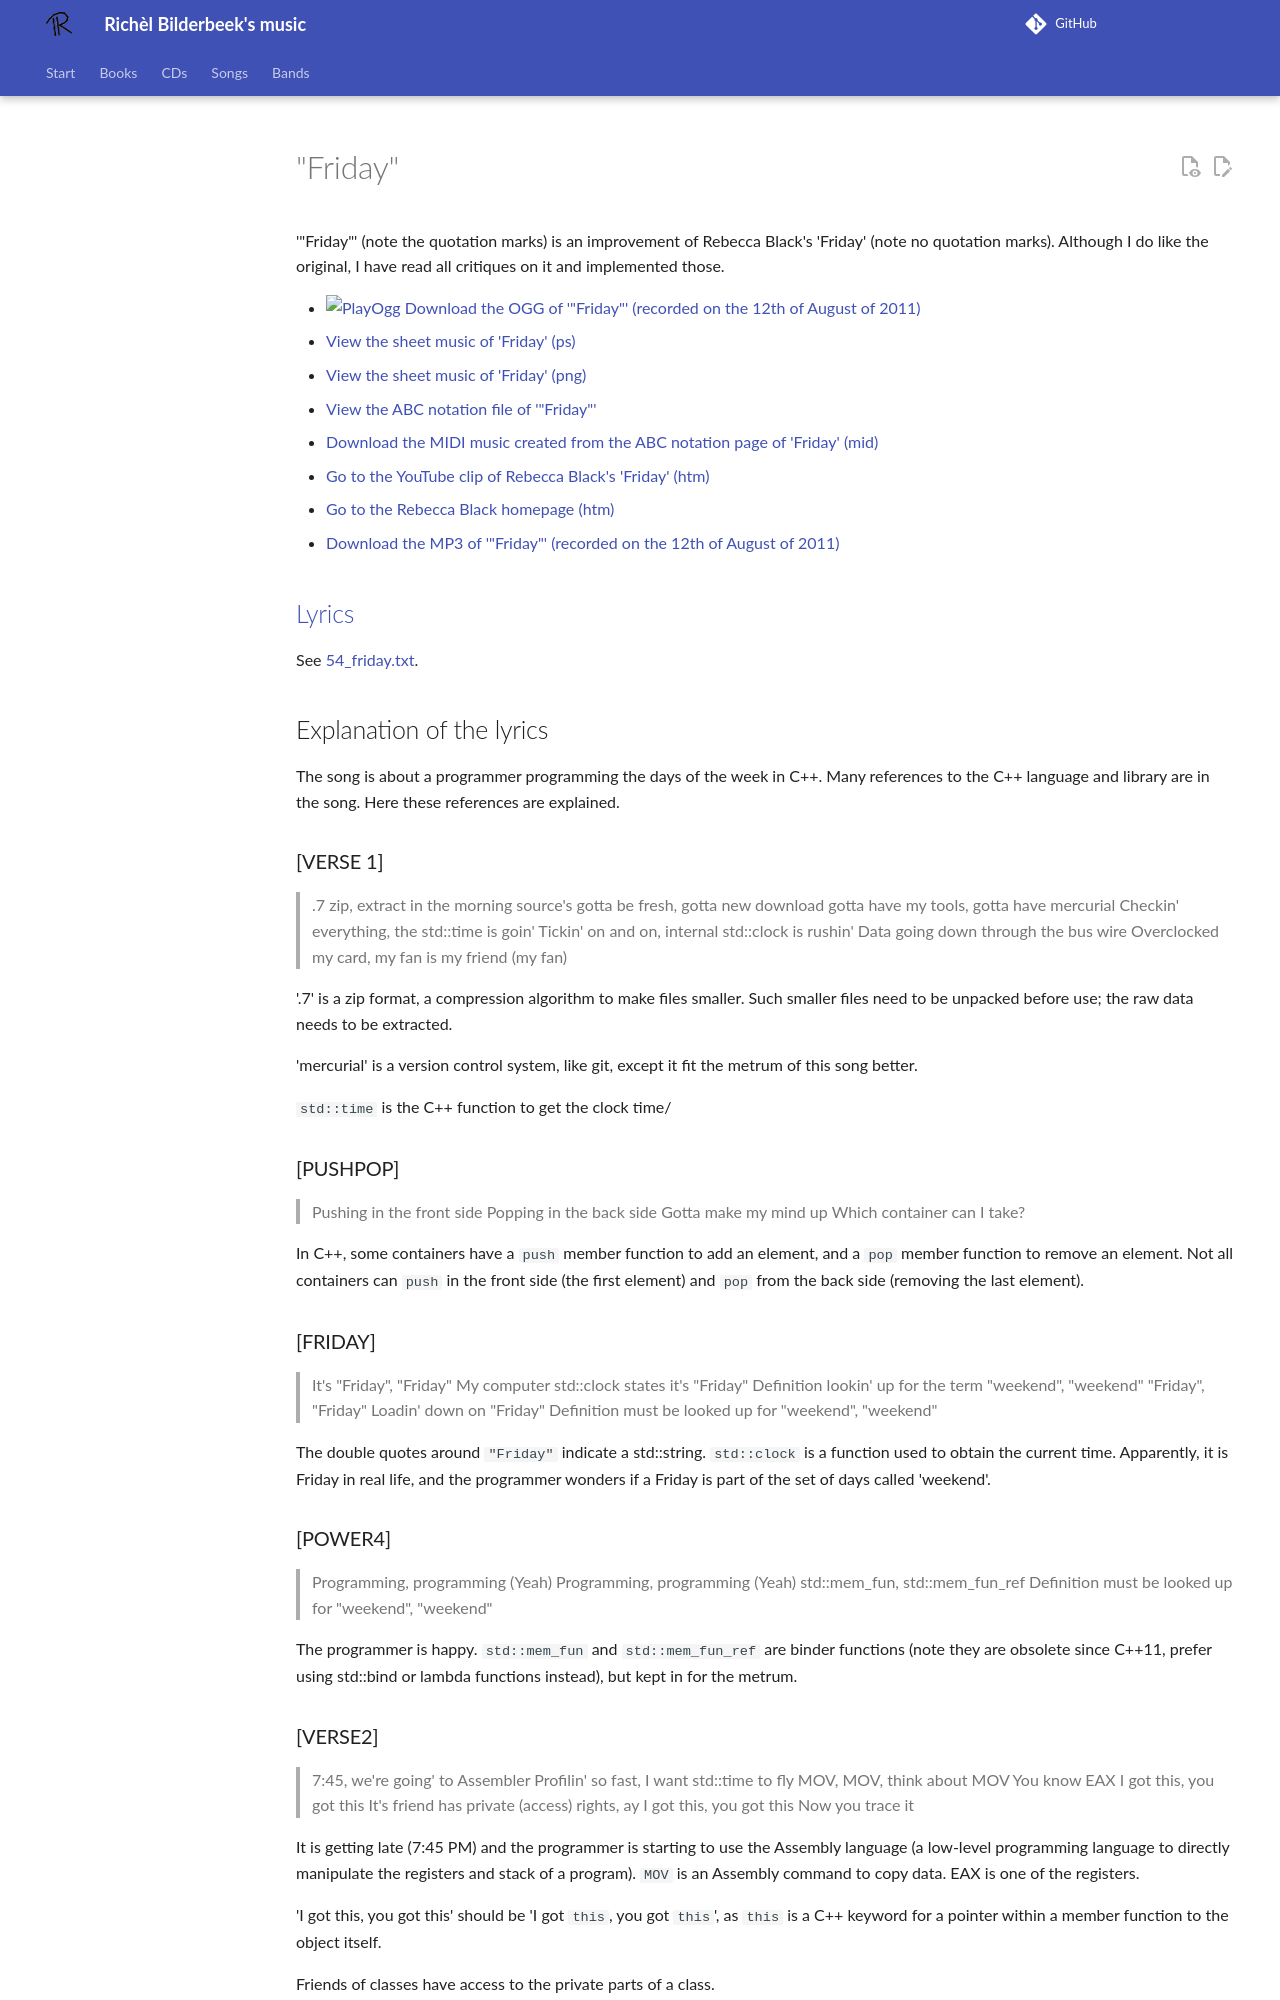

repository: richelbilderbeek/music · page: songs/54_friday/index.html · generator: mkdocs

# "Friday"

'"Friday"' (note the quotation marks) is an
improvement of Rebecca Black's 'Friday' (note no quotation marks).
Although I do like the original, I have read all critiques on it and
implemented those.

- [![PlayOgg](http://static.fsf.org/playogg/Play_ogg_80x15.png "I support PlayOgg!")](http://playogg.org)
  [Download the OGG of '"Friday"' (recorded on the 12th of August of 2011)](http://www.richelbilderbeek.nl/CD07_Friday20110812.ogg)
- [View the sheet music of 'Friday' (ps)](54_friday.ps)
- [View the sheet music of 'Friday' (png)](54_friday.png)
- [View the ABC notation file of '"Friday"'](54_friday.abc)
- [Download the MIDI music created from the ABC notation page of 'Friday' (mid)](http://www.richelbilderbeek.nl/SongFriday.mid)
- [Go to the YouTube clip of Rebecca Black's 'Friday' (htm)](https://youtu.be/kfVsfOSbJY0)
- [Go to the Rebecca Black homepage (htm)](http://rebeccablackonline.com)
- [Download the MP3 of '"Friday"' (recorded on the 12th of August of 2011)](http://www.richelbilderbeek.nl/CD07_Friday20110812.mp3)

## [Lyrics](54_friday.txt)

See [54_friday.txt](54_friday.txt).

## Explanation of the lyrics

The song is about a programmer programming the days of the week
in C++. Many references to the C++ language and library are
in the song. Here these references are explained.

### [VERSE 1]

> .7 zip, extract in the morning
> source's gotta be fresh, gotta new download
> gotta have my tools, gotta have mercurial
> Checkin' everything, the std::time is goin'
> Tickin' on and on, internal std::clock is rushin'
> Data going down through the bus wire
> Overclocked my card, my fan is my friend (my fan)

'.7' is a zip format, a compression algorithm to make files
smaller. Such smaller files need to be unpacked before use; the raw
data needs to be extracted.

'mercurial' is a version control system, like git, except
it fit the metrum of this song better.

`std::time` is the C++ function to get the clock time/

### [PUSHPOP]

> Pushing in the front side
> Popping in the back side
> Gotta make my mind up
> Which container can I take?

In C++, some containers have a `push` member function to add an element,
and a `pop` member function to remove an element. Not all containers can
`push` in the front side (the first element) and `pop` from the back
side (removing the last element).

### [FRIDAY]

> It's "Friday", "Friday"
> My computer std::clock states it's "Friday"
> Definition lookin' up for the term "weekend", "weekend"
> "Friday", "Friday"
> Loadin' down on "Friday"
> Definition must be looked up for "weekend", "weekend"

The double quotes around `"Friday"` indicate a std::string.
`std::clock` is a function used to obtain the current time.
Apparently, it is Friday in real life, and the programmer
wonders if a Friday is part of the set of days called 'weekend'.

### [POWER4]

> Programming, programming (Yeah)
> Programming, programming (Yeah)
> std::mem_fun, std::mem_fun_ref
> Definition must be looked up for "weekend", "weekend"

The programmer is happy.
`std::mem_fun` and `std::mem_fun_ref` are
binder functions (note they are obsolete since C++11,
prefer using std::bind or lambda functions instead),
but kept in for the metrum.
